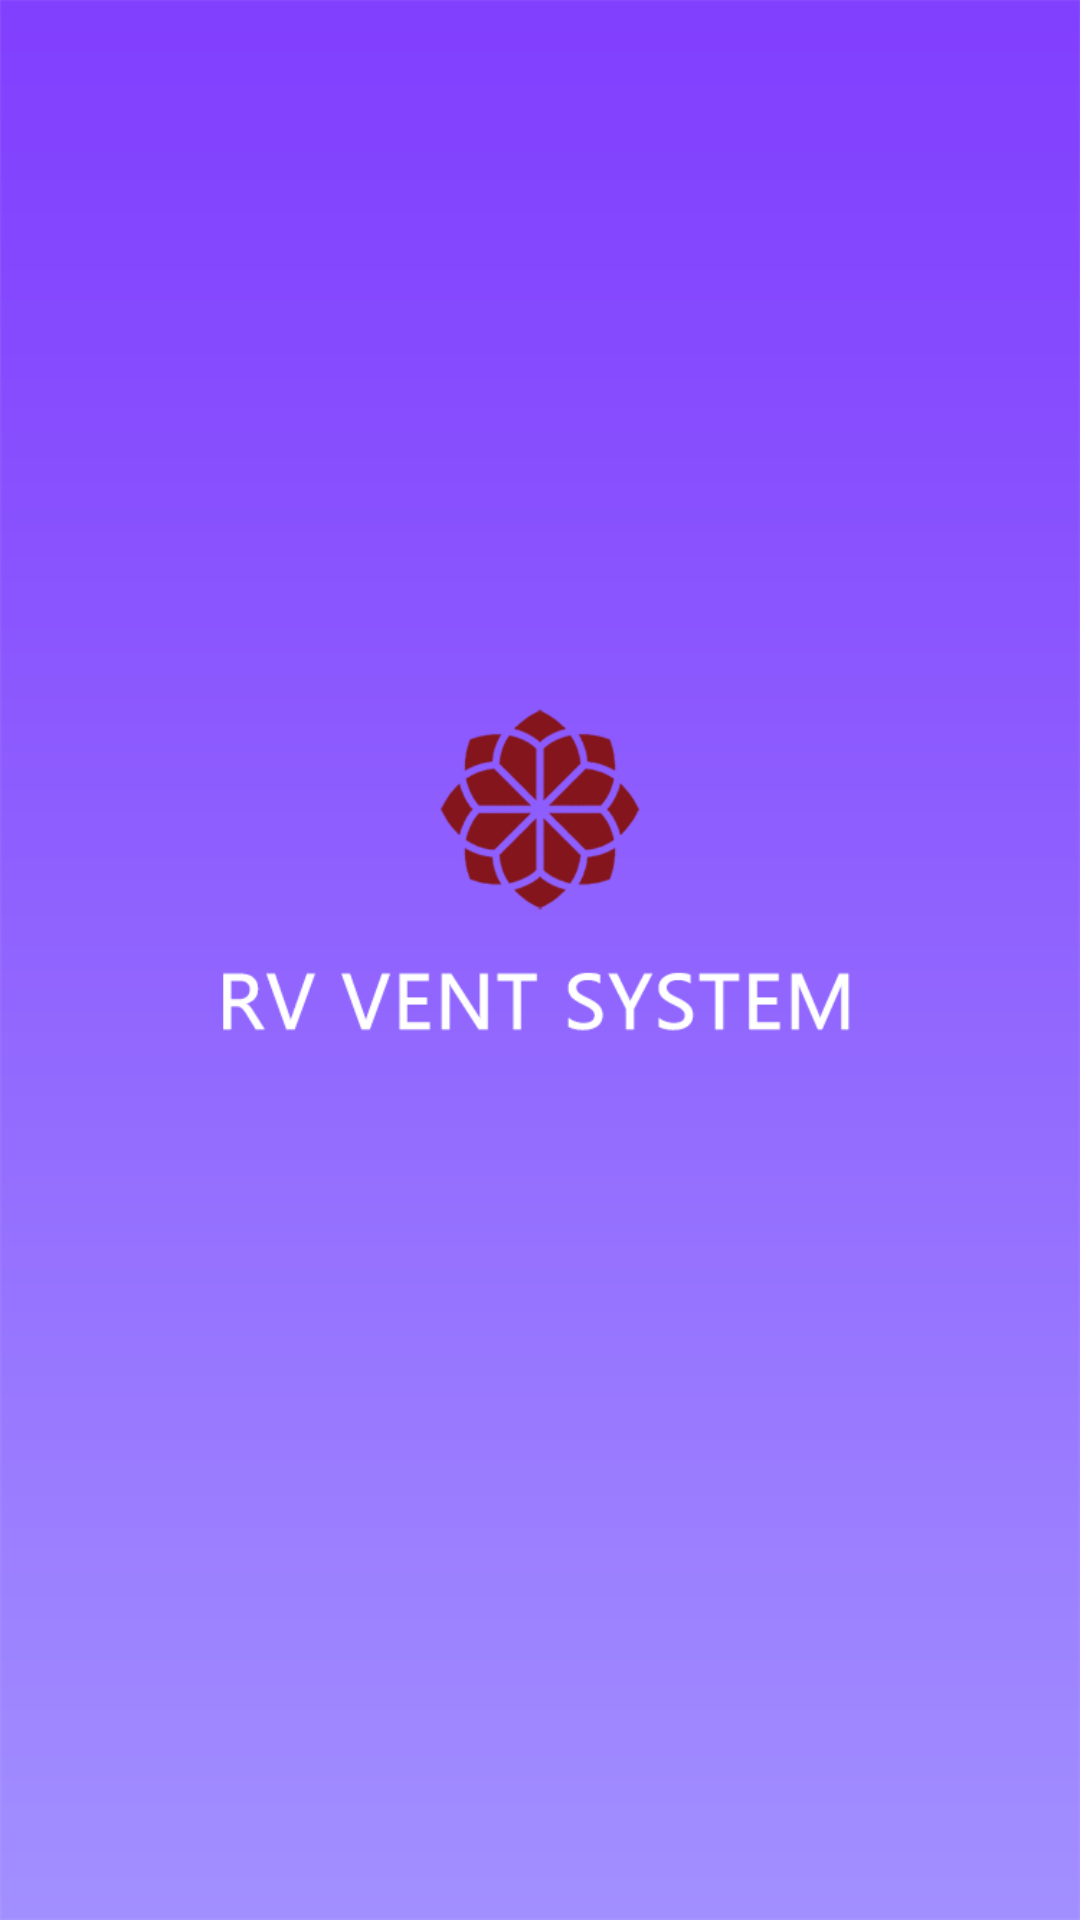

The Android layout XML behind this screen, and the referenced resources:
<!-- AndroidManifest.xml: application theme AppThemeNotBar -->
<!-- res/layout/activity_welcome.xml -->
<?xml version="1.0" encoding="utf-8"?>
<androidx.constraintlayout.widget.ConstraintLayout xmlns:android="http://schemas.android.com/apk/res/android"
    xmlns:app="http://schemas.android.com/apk/res-auto"
    xmlns:tools="http://schemas.android.com/tools"
    android:layout_width="match_parent"
    android:layout_height="match_parent"
    tools:context=".WelcomeActivity">
<ImageView
    android:src="@mipmap/bg_start"
    android:scaleType="fitXY"
    android:layout_width="match_parent"
    android:layout_height="match_parent"/>
</androidx.constraintlayout.widget.ConstraintLayout>
<!-- resources referenced by this layout -->
<resources>
  <!-- mipmap bg_start: png bitmap (mipmap-xxhdpi, 22568 bytes) -->
  <style name="AppThemeNotBar" parent="QMUI.Compat.NoActionBar">
          
          <item name="colorPrimary">@color/colorPrimary</item>
          <item name="colorPrimaryDark">@color/colorPrimaryDark</item>
          <item name="colorAccent">@color/colorAccent</item>
          <item name="android:windowIsTranslucent">false</item>
      </style>
  <color name="colorPrimary">#008577</color>
  <color name="colorPrimaryDark">#00574B</color>
  <color name="colorAccent">#D81B60</color>
</resources>
